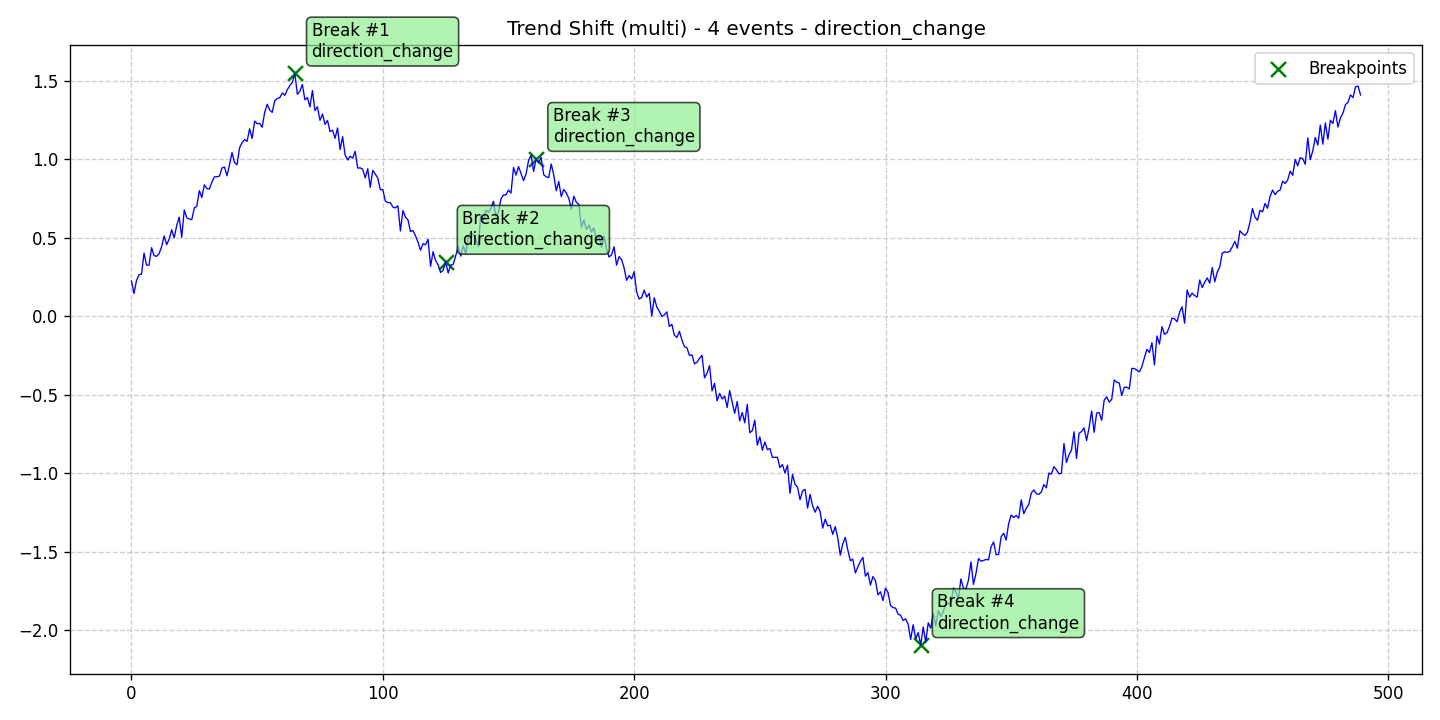

Source data for this figure (header and first rows):
data, stationary, det_lin_up, det_lin_down, det_quad, det_cubic, det_exp, det_damped, stoc_trend, volatility, single_seas, multiple_seas, point_anom_single, point_anom_multi, collect_anom, context_anom, mean_shift, var_shift, trend_shift, date, is_break, is_anomaly, is_multi, location_beginning
0.2245, 0, 0, 0, 0, 0, 0, 0, 0, 0, 0, 0, 0, 0, 0, 0, 0, 0, 1, 2020-01-01, 0, 0, 1, 0
0.1447, 0, 0, 0, 0, 0, 0, 0, 0, 0, 0, 0, 0, 0, 0, 0, 0, 0, 1, 2020-01-02, 0, 0, 1, 0
0.2276, 0, 0, 0, 0, 0, 0, 0, 0, 0, 0, 0, 0, 0, 0, 0, 0, 0, 1, 2020-01-03, 0, 0, 1, 0
0.265, 0, 0, 0, 0, 0, 0, 0, 0, 0, 0, 0, 0, 0, 0, 0, 0, 0, 1, 2020-01-04, 0, 0, 1, 0
0.268, 0, 0, 0, 0, 0, 0, 0, 0, 0, 0, 0, 0, 0, 0, 0, 0, 0, 1, 2020-01-05, 0, 0, 1, 0
0.4024, 0, 0, 0, 0, 0, 0, 0, 0, 0, 0, 0, 0, 0, 0, 0, 0, 0, 1, 2020-01-06, 0, 0, 1, 0
0.3254, 0, 0, 0, 0, 0, 0, 0, 0, 0, 0, 0, 0, 0, 0, 0, 0, 0, 1, 2020-01-07, 0, 0, 1, 0
0.3258, 0, 0, 0, 0, 0, 0, 0, 0, 0, 0, 0, 0, 0, 0, 0, 0, 0, 1, 2020-01-08, 0, 0, 1, 0
0.4372, 0, 0, 0, 0, 0, 0, 0, 0, 0, 0, 0, 0, 0, 0, 0, 0, 0, 1, 2020-01-09, 0, 0, 1, 0
0.3859, 0, 0, 0, 0, 0, 0, 0, 0, 0, 0, 0, 0, 0, 0, 0, 0, 0, 1, 2020-01-10, 0, 0, 1, 0
0.382, 0, 0, 0, 0, 0, 0, 0, 0, 0, 0, 0, 0, 0, 0, 0, 0, 0, 1, 2020-01-11, 0, 0, 1, 0
0.399, 0, 0, 0, 0, 0, 0, 0, 0, 0, 0, 0, 0, 0, 0, 0, 0, 0, 1, 2020-01-12, 0, 0, 1, 0
0.4441, 0, 0, 0, 0, 0, 0, 0, 0, 0, 0, 0, 0, 0, 0, 0, 0, 0, 1, 2020-01-13, 0, 0, 1, 0
0.511, 0, 0, 0, 0, 0, 0, 0, 0, 0, 0, 0, 0, 0, 0, 0, 0, 0, 1, 2020-01-14, 0, 0, 1, 0
0.456, 0, 0, 0, 0, 0, 0, 0, 0, 0, 0, 0, 0, 0, 0, 0, 0, 0, 1, 2020-01-15, 0, 0, 1, 0
0.492, 0, 0, 0, 0, 0, 0, 0, 0, 0, 0, 0, 0, 0, 0, 0, 0, 0, 1, 2020-01-16, 0, 0, 1, 0
0.5515, 0, 0, 0, 0, 0, 0, 0, 0, 0, 0, 0, 0, 0, 0, 0, 0, 0, 1, 2020-01-17, 0, 0, 1, 0
0.4997, 0, 0, 0, 0, 0, 0, 0, 0, 0, 0, 0, 0, 0, 0, 0, 0, 0, 1, 2020-01-18, 0, 0, 1, 0
0.5783, 0, 0, 0, 0, 0, 0, 0, 0, 0, 0, 0, 0, 0, 0, 0, 0, 0, 1, 2020-01-19, 0, 0, 1, 0
0.6321, 0, 0, 0, 0, 0, 0, 0, 0, 0, 0, 0, 0, 0, 0, 0, 0, 0, 1, 2020-01-20, 0, 0, 1, 0
0.5028, 0, 0, 0, 0, 0, 0, 0, 0, 0, 0, 0, 0, 0, 0, 0, 0, 0, 1, 2020-01-21, 0, 0, 1, 0
0.6777, 0, 0, 0, 0, 0, 0, 0, 0, 0, 0, 0, 0, 0, 0, 0, 0, 0, 1, 2020-01-22, 0, 0, 1, 0
0.6277, 0, 0, 0, 0, 0, 0, 0, 0, 0, 0, 0, 0, 0, 0, 0, 0, 0, 1, 2020-01-23, 0, 0, 1, 0
0.6194, 0, 0, 0, 0, 0, 0, 0, 0, 0, 0, 0, 0, 0, 0, 0, 0, 0, 1, 2020-01-24, 0, 0, 1, 0
0.6155, 0, 0, 0, 0, 0, 0, 0, 0, 0, 0, 0, 0, 0, 0, 0, 0, 0, 1, 2020-01-25, 0, 0, 1, 0
0.6904, 0, 0, 0, 0, 0, 0, 0, 0, 0, 0, 0, 0, 0, 0, 0, 0, 0, 1, 2020-01-26, 0, 0, 1, 0
0.701, 0, 0, 0, 0, 0, 0, 0, 0, 0, 0, 0, 0, 0, 0, 0, 0, 0, 1, 2020-01-27, 0, 0, 1, 0
0.8005, 0, 0, 0, 0, 0, 0, 0, 0, 0, 0, 0, 0, 0, 0, 0, 0, 0, 1, 2020-01-28, 0, 0, 1, 0
0.7564, 0, 0, 0, 0, 0, 0, 0, 0, 0, 0, 0, 0, 0, 0, 0, 0, 0, 1, 2020-01-29, 0, 0, 1, 0
0.8377, 0, 0, 0, 0, 0, 0, 0, 0, 0, 0, 0, 0, 0, 0, 0, 0, 0, 1, 2020-01-30, 0, 0, 1, 0
0.8131, 0, 0, 0, 0, 0, 0, 0, 0, 0, 0, 0, 0, 0, 0, 0, 0, 0, 1, 2020-01-31, 0, 0, 1, 0
0.8111, 0, 0, 0, 0, 0, 0, 0, 0, 0, 0, 0, 0, 0, 0, 0, 0, 0, 1, 2020-02-01, 0, 0, 1, 0
0.855, 0, 0, 0, 0, 0, 0, 0, 0, 0, 0, 0, 0, 0, 0, 0, 0, 0, 1, 2020-02-02, 0, 0, 1, 0
0.8881, 0, 0, 0, 0, 0, 0, 0, 0, 0, 0, 0, 0, 0, 0, 0, 0, 0, 1, 2020-02-03, 0, 0, 1, 0
0.8891, 0, 0, 0, 0, 0, 0, 0, 0, 0, 0, 0, 0, 0, 0, 0, 0, 0, 1, 2020-02-04, 0, 0, 1, 0
0.8925, 0, 0, 0, 0, 0, 0, 0, 0, 0, 0, 0, 0, 0, 0, 0, 0, 0, 1, 2020-02-05, 0, 0, 1, 0
0.9445, 0, 0, 0, 0, 0, 0, 0, 0, 0, 0, 0, 0, 0, 0, 0, 0, 0, 1, 2020-02-06, 0, 0, 1, 0
0.9504, 0, 0, 0, 0, 0, 0, 0, 0, 0, 0, 0, 0, 0, 0, 0, 0, 0, 1, 2020-02-07, 0, 0, 1, 0
0.8949, 0, 0, 0, 0, 0, 0, 0, 0, 0, 0, 0, 0, 0, 0, 0, 0, 0, 1, 2020-02-08, 0, 0, 1, 0
0.9653, 0, 0, 0, 0, 0, 0, 0, 0, 0, 0, 0, 0, 0, 0, 0, 0, 0, 1, 2020-02-09, 0, 0, 1, 0
1.042, 0, 0, 0, 0, 0, 0, 0, 0, 0, 0, 0, 0, 0, 0, 0, 0, 0, 1, 2020-02-10, 0, 0, 1, 0
0.9796, 0, 0, 0, 0, 0, 0, 0, 0, 0, 0, 0, 0, 0, 0, 0, 0, 0, 1, 2020-02-11, 0, 0, 1, 0
0.9649, 0, 0, 0, 0, 0, 0, 0, 0, 0, 0, 0, 0, 0, 0, 0, 0, 0, 1, 2020-02-12, 0, 0, 1, 0
1.073, 0, 0, 0, 0, 0, 0, 0, 0, 0, 0, 0, 0, 0, 0, 0, 0, 0, 1, 2020-02-13, 0, 0, 1, 0
1.106, 0, 0, 0, 0, 0, 0, 0, 0, 0, 0, 0, 0, 0, 0, 0, 0, 0, 1, 2020-02-14, 0, 0, 1, 0
1.126, 0, 0, 0, 0, 0, 0, 0, 0, 0, 0, 0, 0, 0, 0, 0, 0, 0, 1, 2020-02-15, 0, 0, 1, 0
1.114, 0, 0, 0, 0, 0, 0, 0, 0, 0, 0, 0, 0, 0, 0, 0, 0, 0, 1, 2020-02-16, 0, 0, 1, 0
1.194, 0, 0, 0, 0, 0, 0, 0, 0, 0, 0, 0, 0, 0, 0, 0, 0, 0, 1, 2020-02-17, 0, 0, 1, 0
1.133, 0, 0, 0, 0, 0, 0, 0, 0, 0, 0, 0, 0, 0, 0, 0, 0, 0, 1, 2020-02-18, 0, 0, 1, 0
1.244, 0, 0, 0, 0, 0, 0, 0, 0, 0, 0, 0, 0, 0, 0, 0, 0, 0, 1, 2020-02-19, 0, 0, 1, 0
1.227, 0, 0, 0, 0, 0, 0, 0, 0, 0, 0, 0, 0, 0, 0, 0, 0, 0, 1, 2020-02-20, 0, 0, 1, 0
1.229, 0, 0, 0, 0, 0, 0, 0, 0, 0, 0, 0, 0, 0, 0, 0, 0, 0, 1, 2020-02-21, 0, 0, 1, 0
1.204, 0, 0, 0, 0, 0, 0, 0, 0, 0, 0, 0, 0, 0, 0, 0, 0, 0, 1, 2020-02-22, 0, 0, 1, 0
1.3, 0, 0, 0, 0, 0, 0, 0, 0, 0, 0, 0, 0, 0, 0, 0, 0, 0, 1, 2020-02-23, 0, 0, 1, 0
1.35, 0, 0, 0, 0, 0, 0, 0, 0, 0, 0, 0, 0, 0, 0, 0, 0, 0, 1, 2020-02-24, 0, 0, 1, 0
1.314, 0, 0, 0, 0, 0, 0, 0, 0, 0, 0, 0, 0, 0, 0, 0, 0, 0, 1, 2020-02-25, 0, 0, 1, 0
1.299, 0, 0, 0, 0, 0, 0, 0, 0, 0, 0, 0, 0, 0, 0, 0, 0, 0, 1, 2020-02-26, 0, 0, 1, 0
1.373, 0, 0, 0, 0, 0, 0, 0, 0, 0, 0, 0, 0, 0, 0, 0, 0, 0, 1, 2020-02-27, 0, 0, 1, 0
1.387, 0, 0, 0, 0, 0, 0, 0, 0, 0, 0, 0, 0, 0, 0, 0, 0, 0, 1, 2020-02-28, 0, 0, 1, 0
1.392, 0, 0, 0, 0, 0, 0, 0, 0, 0, 0, 0, 0, 0, 0, 0, 0, 0, 1, 2020-02-29, 0, 0, 1, 0
... 430 more rows
